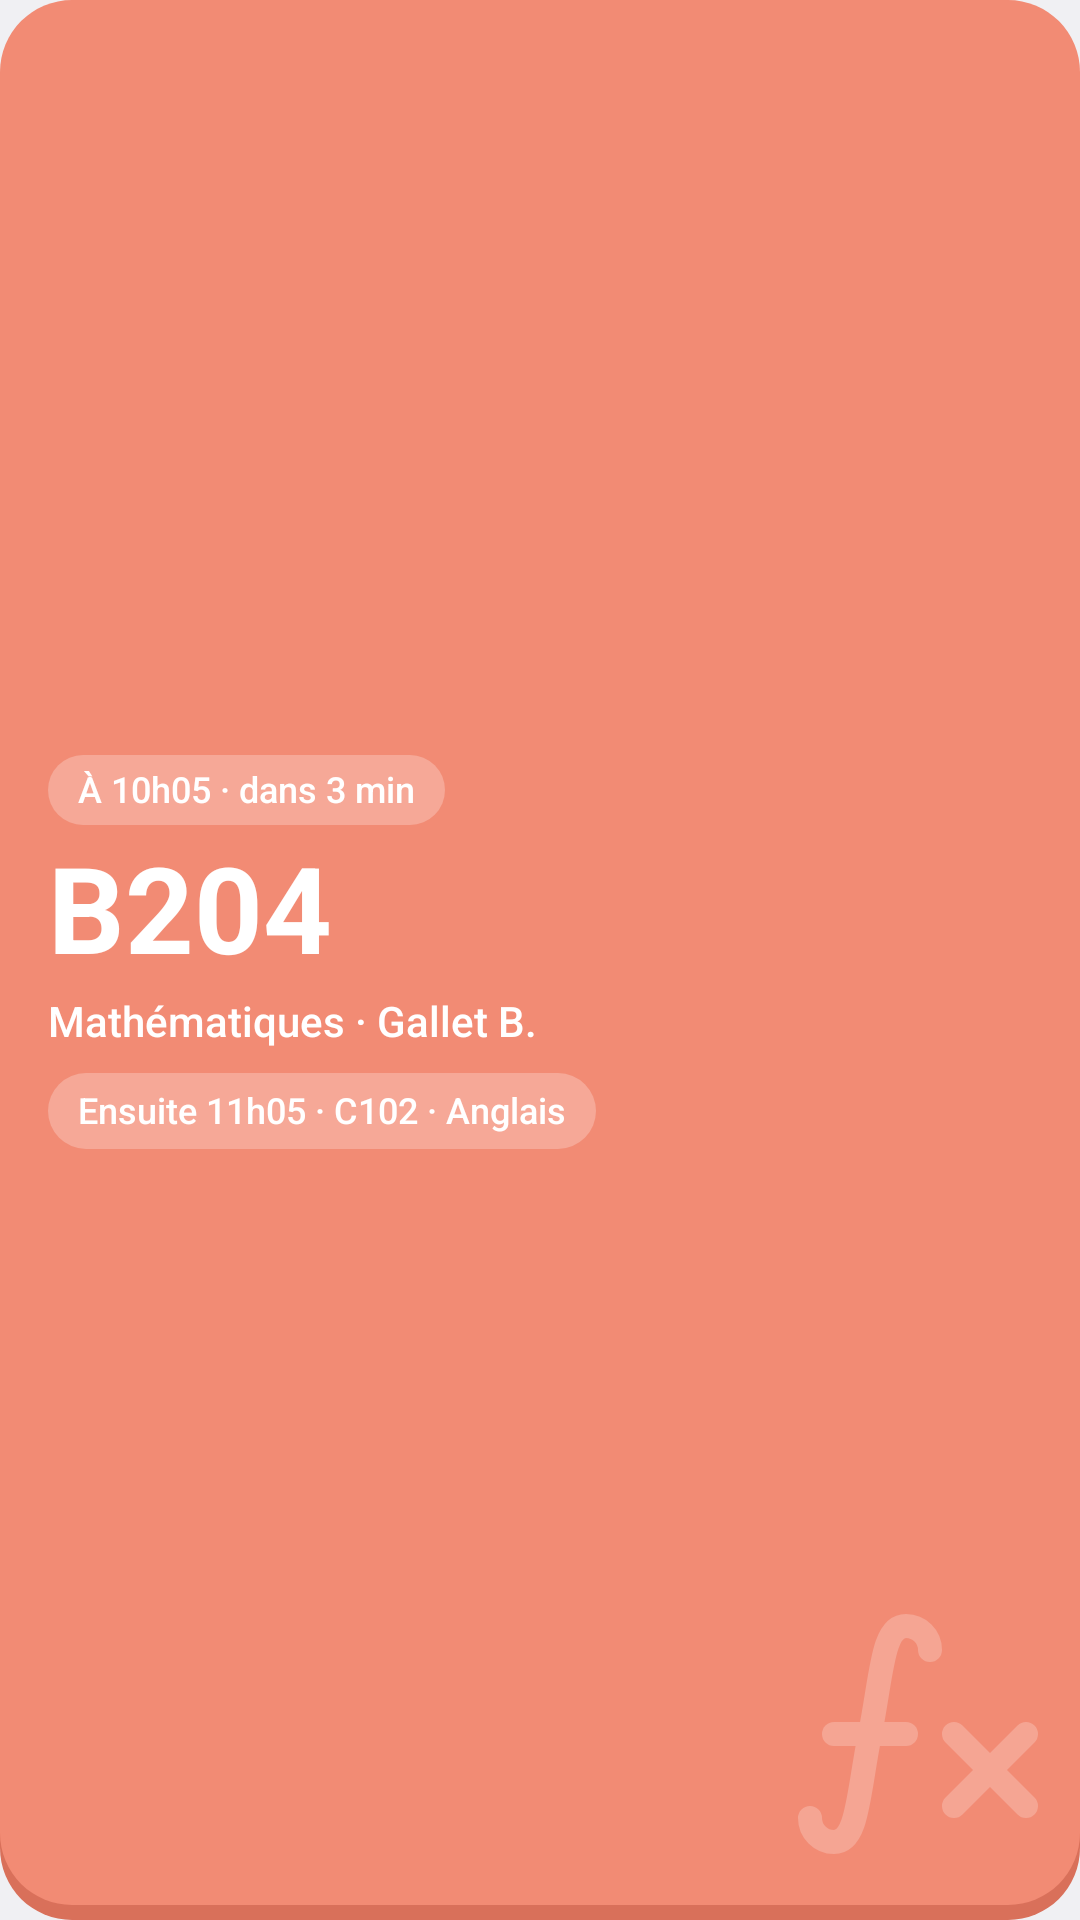

Android layout source for this screen:
<!-- AndroidManifest.xml: application theme AppTheme -->
<!-- res/layout/widget_next_preview.xml -->
<?xml version="1.0" encoding="utf-8"?>
<FrameLayout xmlns:android="http://schemas.android.com/apk/res/android"
    android:layout_width="match_parent"
    android:layout_height="match_parent"
    android:background="@drawable/widget_preview_face">

    <ImageView
        android:layout_width="96dp"
        android:layout_height="96dp"
        android:layout_gravity="bottom|end"
        android:layout_marginEnd="6dp"
        android:layout_marginBottom="14dp"
        android:alpha="0.22"
        android:src="@drawable/ic_maths"
        android:tint="#FFFFFF" />

    <LinearLayout
        android:layout_width="match_parent"
        android:layout_height="match_parent"
        android:gravity="center_vertical"
        android:orientation="vertical"
        android:paddingStart="16dp"
        android:paddingTop="12dp"
        android:paddingEnd="16dp"
        android:paddingBottom="17dp">

        <TextView
            android:layout_width="wrap_content"
            android:layout_height="wrap_content"
            android:background="@drawable/widget_tag_light"
            android:fontFamily="sans-serif-medium"
            android:paddingStart="10dp"
            android:paddingTop="3dp"
            android:paddingEnd="10dp"
            android:paddingBottom="4dp"
            android:text="À 10h05 · dans 3 min"
            android:textColor="#FFFFFF"
            android:textSize="12sp" />

        <TextView
            android:layout_width="wrap_content"
            android:layout_height="wrap_content"
            android:layout_marginTop="6dp"
            android:fontFamily="sans-serif"
            android:textStyle="bold"
            android:includeFontPadding="false"
            android:text="B204"
            android:textColor="#FFFFFF"
            android:textSize="40sp" />

        <TextView
            android:layout_width="wrap_content"
            android:layout_height="wrap_content"
            android:layout_marginTop="3dp"
            android:fontFamily="sans-serif-medium"
            android:text="Mathématiques · Gallet B."
            android:textColor="#FFFFFF"
            android:textSize="14sp" />

        <TextView
            android:layout_width="wrap_content"
            android:layout_height="wrap_content"
            android:layout_marginTop="8dp"
            android:background="@drawable/widget_tag_light"
            android:fontFamily="sans-serif-medium"
            android:paddingStart="10dp"
            android:paddingTop="4dp"
            android:paddingEnd="10dp"
            android:paddingBottom="5dp"
            android:text="Ensuite 11h05 · C102 · Anglais"
            android:textColor="#FFFFFF"
            android:textSize="12sp" />
    </LinearLayout>
</FrameLayout>
<!-- resources referenced by this layout -->
<resources>
  <!-- drawable ic_maths (drawable) -->
  <vector xmlns:android="http://schemas.android.com/apk/res/android" android:width="24dp" android:height="24dp" android:viewportWidth="24" android:viewportHeight="24">
      <path android:pathData="M3 19a2 2 0 0 0 2 2c2 0 2 -4 3 -9s1 -9 3 -9a2 2 0 0 1 2 2" android:strokeColor="#FFFFFFFF" android:strokeWidth="2" android:strokeLineCap="round" android:strokeLineJoin="round" android:fillColor="#00000000" />
      <path android:pathData="M5 12h6" android:strokeColor="#FFFFFFFF" android:strokeWidth="2" android:strokeLineCap="round" android:strokeLineJoin="round" android:fillColor="#00000000" />
      <path android:pathData="M15 12l6 6" android:strokeColor="#FFFFFFFF" android:strokeWidth="2" android:strokeLineCap="round" android:strokeLineJoin="round" android:fillColor="#00000000" />
      <path android:pathData="M15 18l6 -6" android:strokeColor="#FFFFFFFF" android:strokeWidth="2" android:strokeLineCap="round" android:strokeLineJoin="round" android:fillColor="#00000000" />
  </vector>
  <!-- drawable widget_preview_face (drawable) -->
  <?xml version="1.0" encoding="utf-8"?>
  <layer-list xmlns:android="http://schemas.android.com/apk/res/android">
      <item android:top="5dp">
          <shape android:shape="rectangle">
              <solid android:color="#D9705A" />
              <corners android:radius="24dp" />
          </shape>
      </item>
      <item android:bottom="5dp">
          <shape android:shape="rectangle">
              <solid android:color="#F28B74" />
              <corners android:radius="24dp" />
          </shape>
      </item>
  </layer-list>
  <!-- drawable widget_tag_light (drawable) -->
  <?xml version="1.0" encoding="utf-8"?>
  <shape xmlns:android="http://schemas.android.com/apk/res/android" android:shape="rectangle">
      <solid android:color="#40FFFFFF" />
      <corners android:radius="99dp" />
  </shape>
  <style name="AppTheme" parent="@android:style/Theme.Material.Light.NoActionBar">
          <item name="android:colorPrimary">@color/accent</item>
          <item name="android:colorAccent">@color/accent</item>
          <item name="android:windowBackground">@color/bg</item>
          <item name="android:statusBarColor">@color/bg</item>
          <item name="android:navigationBarColor">@color/bg</item>
          <item name="android:windowLightStatusBar">true</item>
          <item name="android:windowLightNavigationBar">true</item>
          <item name="android:textColorPrimary">@color/text</item>
          <item name="android:textColorSecondary">@color/text2</item>
      </style>
  <color name="accent">#FFD66B</color>
  <color name="bg">#FBF7F0</color>
  <color name="text">#2E2A3A</color>
  <color name="text2">#7A7266</color>
</resources>
